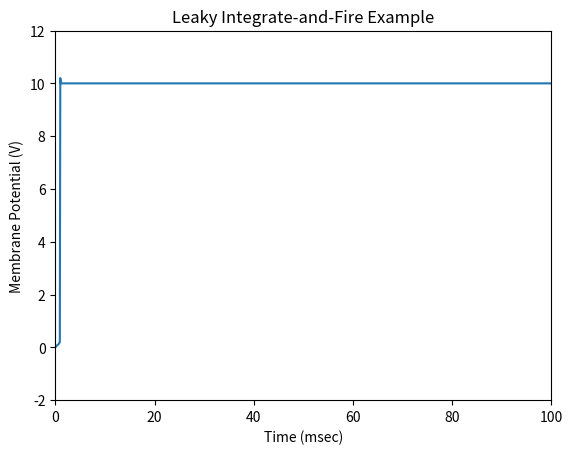

Write the Python code that produced this figure.
#!/usr/local/bin/python3
import numpy as np
import matplotlib.pyplot as plt


# setup parameters and state variables
T = 100                         # total time to simulate (msec)
dt = 0.1                        # simulation time step (msec)
time = np.arange(0, T+dt, dt)   # time array
t_rest = 0                      # initial refractory time

# LIF properties
V_m = np.zeros(len(time))       # potential (V) trace over time
R_m = 1                         # resistance (kOhm)
C_m = 10                        # capacitance (uF)
tau_m = R_m * C_m               # time constant (msec)
tau_ref = 4                     # refractory period (msec)
V_th = 1                        # spike threshold (V)
V_spike = 10.0                  # spike delta (V)

# stimulus
I_in = 2.0 * np.ones(len(time))  # input current (A)
noise = []                      # noise term

# iterate over each time step
for i, t in enumerate(time):
    if (t > t_rest):
        randomTerm = np.random.normal(0, 1)
        noise.append(randomTerm)
        V_m[i] = V_m[i-1] + (-V_m[i-1] + I_in[i]*R_m + randomTerm) / tau_m * dt
    if (t >= V_th):
        V_m[i] += V_spike
        t_rest = t + tau_ref

# plot membrane potential trace
plt.plot(time, V_m)
plt.title('Leaky Integrate-and-Fire Example')
plt.ylabel('Membrane Potential (V)')
plt.xlabel('Time (msec)')
plt.xlim(0, 100)
plt.ylim(-2, 12)
plt.show()
